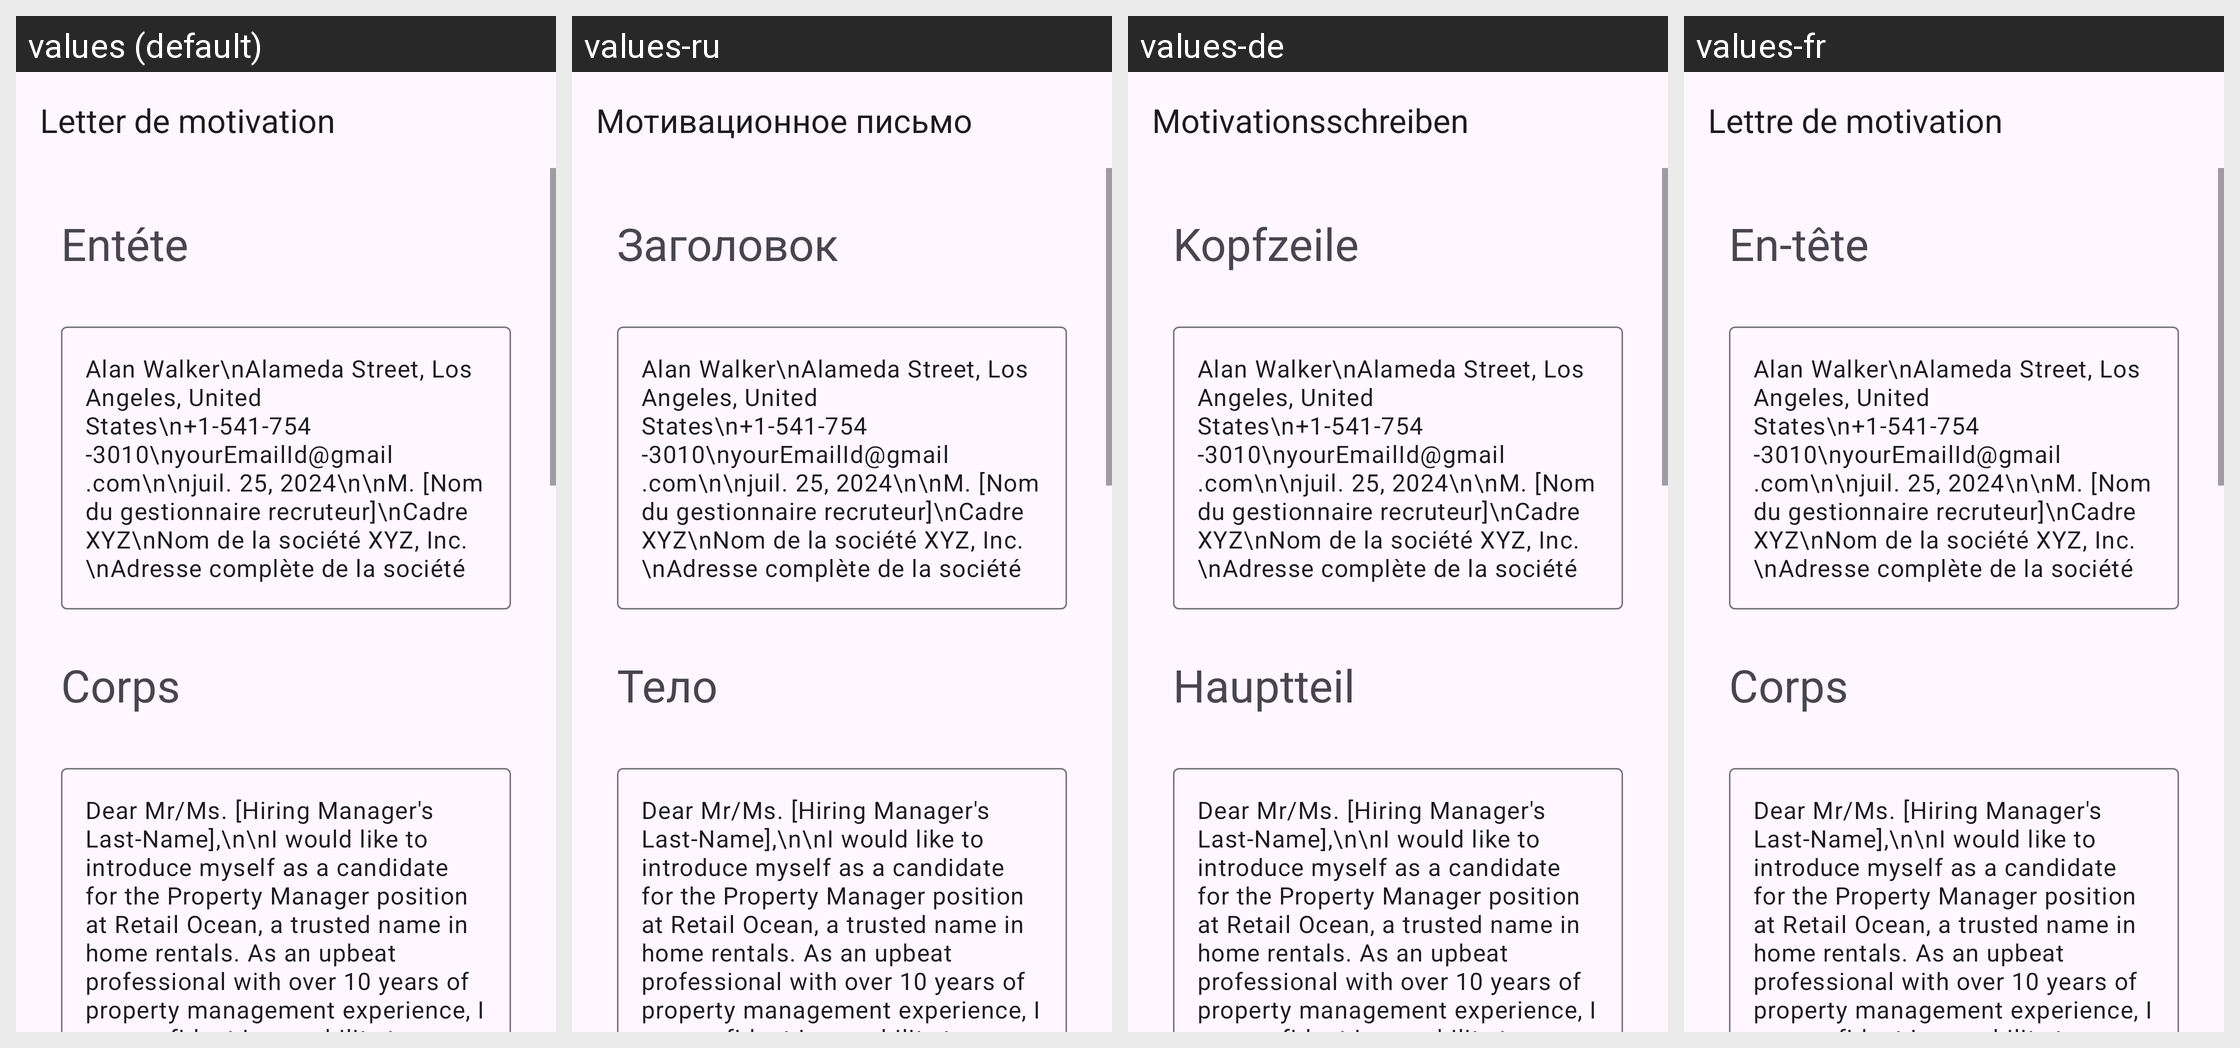

For this localized Android screen grid, give each drawn string resource with its value in every locale shown.
Android screen res/layout/activity_property_manager.xml rendered under 4 locales, left to right: values (default), values-ru, values-de, values-fr. Device: Nexus 5 (rendered at 1080×1920; each locale shown at half size, 540×960, under a caption strip naming it); theme Theme.App_creat_profesionell_cv.
Other locales in the repository, not shown: values-en, values-it.
Strings drawn on this screen, with the default value and each locale's value (text and hints the layout hard-codes, and strings that could not be matched under every locale, appear in the picture but are not listed):

letter_de_motivation
  values: Letter de motivation
  values-ru: Мотивационное письмо
  values-de: Motivationsschreiben
  values-fr: Lettre de motivation

ent_te
  values: Entéte
  values-ru: Заголовок
  values-de: Kopfzeile
  values-fr: En-tête

corps
  values: Corps
  values-ru: Тело
  values-de: Hauptteil
  values-fr: Corps
